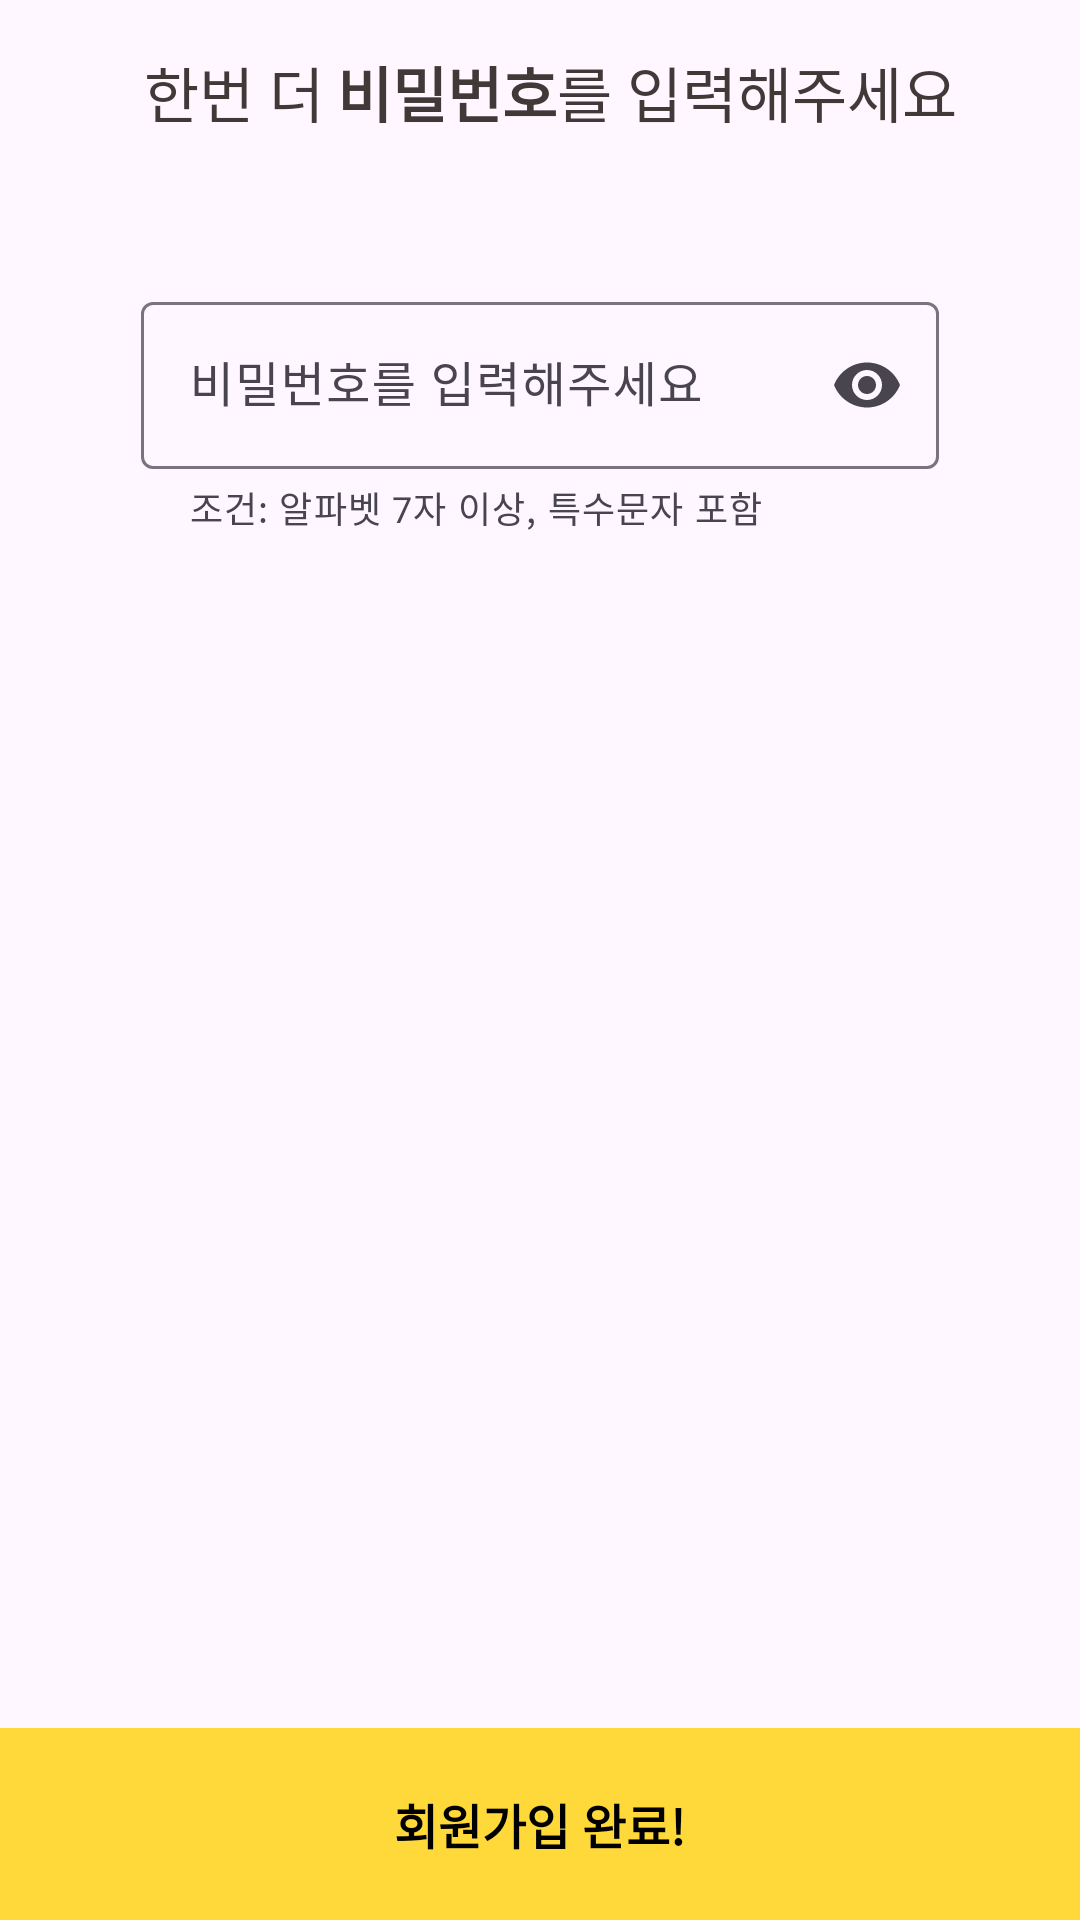

This screen was rendered from an Android layout file. Write that file and the resources it references.
<!-- AndroidManifest.xml: application theme Theme.YOGIZOGIAndroid -->
<!-- res/layout/fragment_password_check.xml -->
<?xml version="1.0" encoding="utf-8"?>
<layout xmlns:android="http://schemas.android.com/apk/res/android"
    xmlns:app="http://schemas.android.com/apk/res-auto"
    xmlns:tools="http://schemas.android.com/tools">

    <data>

        <variable
            name="viewModel"
            type="org.shop.yogizogi_android.ui.view.auth.signup.SignUpViewModel" />
    </data>

    <androidx.constraintlayout.widget.ConstraintLayout
        android:layout_width="match_parent"
        android:layout_height="match_parent"
        tools:context=".ui.view.auth.signup.process.PasswordCheckFragment">

        <androidx.appcompat.widget.AppCompatTextView
            android:id="@+id/tv_text_1"
            android:layout_width="wrap_content"
            android:layout_height="wrap_content"
            android:layout_marginStart="48dp"
            android:layout_marginTop="16dp"
            android:text="@string/signup_password_check_text1"
            android:textColor="@color/main_background"
            android:textSize="20sp"
            app:fontFamily="@font/nanumsquareneo_variable"
            app:layout_constraintStart_toStartOf="parent"
            app:layout_constraintTop_toTopOf="parent" />

        <androidx.appcompat.widget.AppCompatTextView
            android:id="@+id/tv_text_2"
            android:layout_width="wrap_content"
            android:layout_height="wrap_content"
            android:text="@string/login_password"
            android:textColor="@color/main_background"
            android:textSize="20sp"
            android:textStyle="bold"
            app:fontFamily="@font/nanumsquareneo_variable"
            app:layout_constraintBaseline_toBaselineOf="@id/tv_text_1"
            app:layout_constraintStart_toEndOf="@id/tv_text_1" />

        <androidx.appcompat.widget.AppCompatTextView
            android:id="@+id/tv_text_3"
            android:layout_width="wrap_content"
            android:layout_height="wrap_content"
            android:text="@string/signup_password_check_text2"
            android:textColor="@color/main_background"
            android:textSize="20sp"
            app:fontFamily="@font/nanumsquareneo_variable"
            app:layout_constraintBaseline_toBaselineOf="@id/tv_text_1"
            app:layout_constraintStart_toEndOf="@id/tv_text_2" />

        <com.google.android.material.textfield.TextInputLayout
            android:id="@+id/til_layout"
            android:layout_width="0dp"
            android:layout_height="wrap_content"
            android:layout_marginStart="47dp"
            android:layout_marginTop="50dp"
            android:layout_marginEnd="47dp"
            android:hint="@string/login_password_hint"
            app:endIconMode="password_toggle"
            app:helperText="@string/signup_password_helper"
            app:helperTextEnabled="true"
            app:layout_constraintEnd_toEndOf="parent"
            app:layout_constraintStart_toStartOf="parent"
            app:layout_constraintTop_toBottomOf="@id/tv_text_2">

            <com.google.android.material.textfield.TextInputEditText
                android:id="@+id/til_et_password_check"
                android:layout_width="match_parent"
                android:layout_height="match_parent"
                android:maxLines="1"
                android:inputType="textPassword"
                app:text="@{viewModel.passwordCheck}" />
        </com.google.android.material.textfield.TextInputLayout>

        <androidx.appcompat.widget.AppCompatTextView
            android:id="@+id/btn_complete"
            android:layout_width="0dp"
            android:layout_height="64dp"
            android:background="@color/main_yellow"
            android:gravity="center"
            android:text="@string/signup_complete"
            android:textColor="@color/black"
            android:textSize="16sp"
            android:textStyle="bold"
            app:fontFamily="@font/nanumsquareneo_variable"
            app:layout_constraintBottom_toBottomOf="parent"
            app:layout_constraintEnd_toEndOf="parent"
            app:layout_constraintStart_toStartOf="parent" />

        <com.airbnb.lottie.LottieAnimationView
            android:id="@+id/lottie_loading"
            android:layout_width="wrap_content"
            android:layout_height="wrap_content"
            android:visibility="gone"
            app:layout_constraintBottom_toBottomOf="parent"
            app:layout_constraintEnd_toEndOf="parent"
            app:layout_constraintStart_toStartOf="parent"
            app:layout_constraintTop_toTopOf="parent"
            app:lottie_autoPlay="true"
            app:lottie_loop="true"
            app:lottie_rawRes="@raw/lottie_loading" />
    </androidx.constraintlayout.widget.ConstraintLayout>
</layout>
<!-- resources referenced by this layout -->
<resources>
  <color name="black">#FF000000</color>
  <color name="main_background">#413938</color>
  <color name="main_yellow">#FFD83A</color>
  <string name="login_password">비밀번호</string>
  <string name="login_password_hint">비밀번호를 입력해주세요</string>
  <string name="signup_complete">회원가입 완료!</string>
  <string name="signup_password_check_text1">한번 더 </string>
  <string name="signup_password_check_text2">를 입력해주세요</string>
  <string name="signup_password_helper">조건: 알파벳 7자 이상, 특수문자 포함</string>
  <style name="Theme.YOGIZOGIAndroid" parent="Base.Theme.YOGIZOGIAndroid" />
  <style name="Base.Theme.YOGIZOGIAndroid" parent="Theme.Material3.DayNight.NoActionBar">
          
          <item name="colorPrimary">@color/main_background</item>
          <item name="bottomSheetDialogTheme">@style/CustomBottomSheetDialogTheme</item>
      </style>
  <style name="CustomBottomSheetDialogTheme" parent="Theme.MaterialComponents.Light.BottomSheetDialog">
          <item name="bottomSheetStyle">@style/CustomRoundedBackgroundBottomSheet</item>
      </style>
  <style name="CustomRoundedBackgroundBottomSheet" parent="Widget.Design.BottomSheet.Modal">
          <item name="android:background">@drawable/drawable_bottomsheet</item>
      </style>
</resources>
